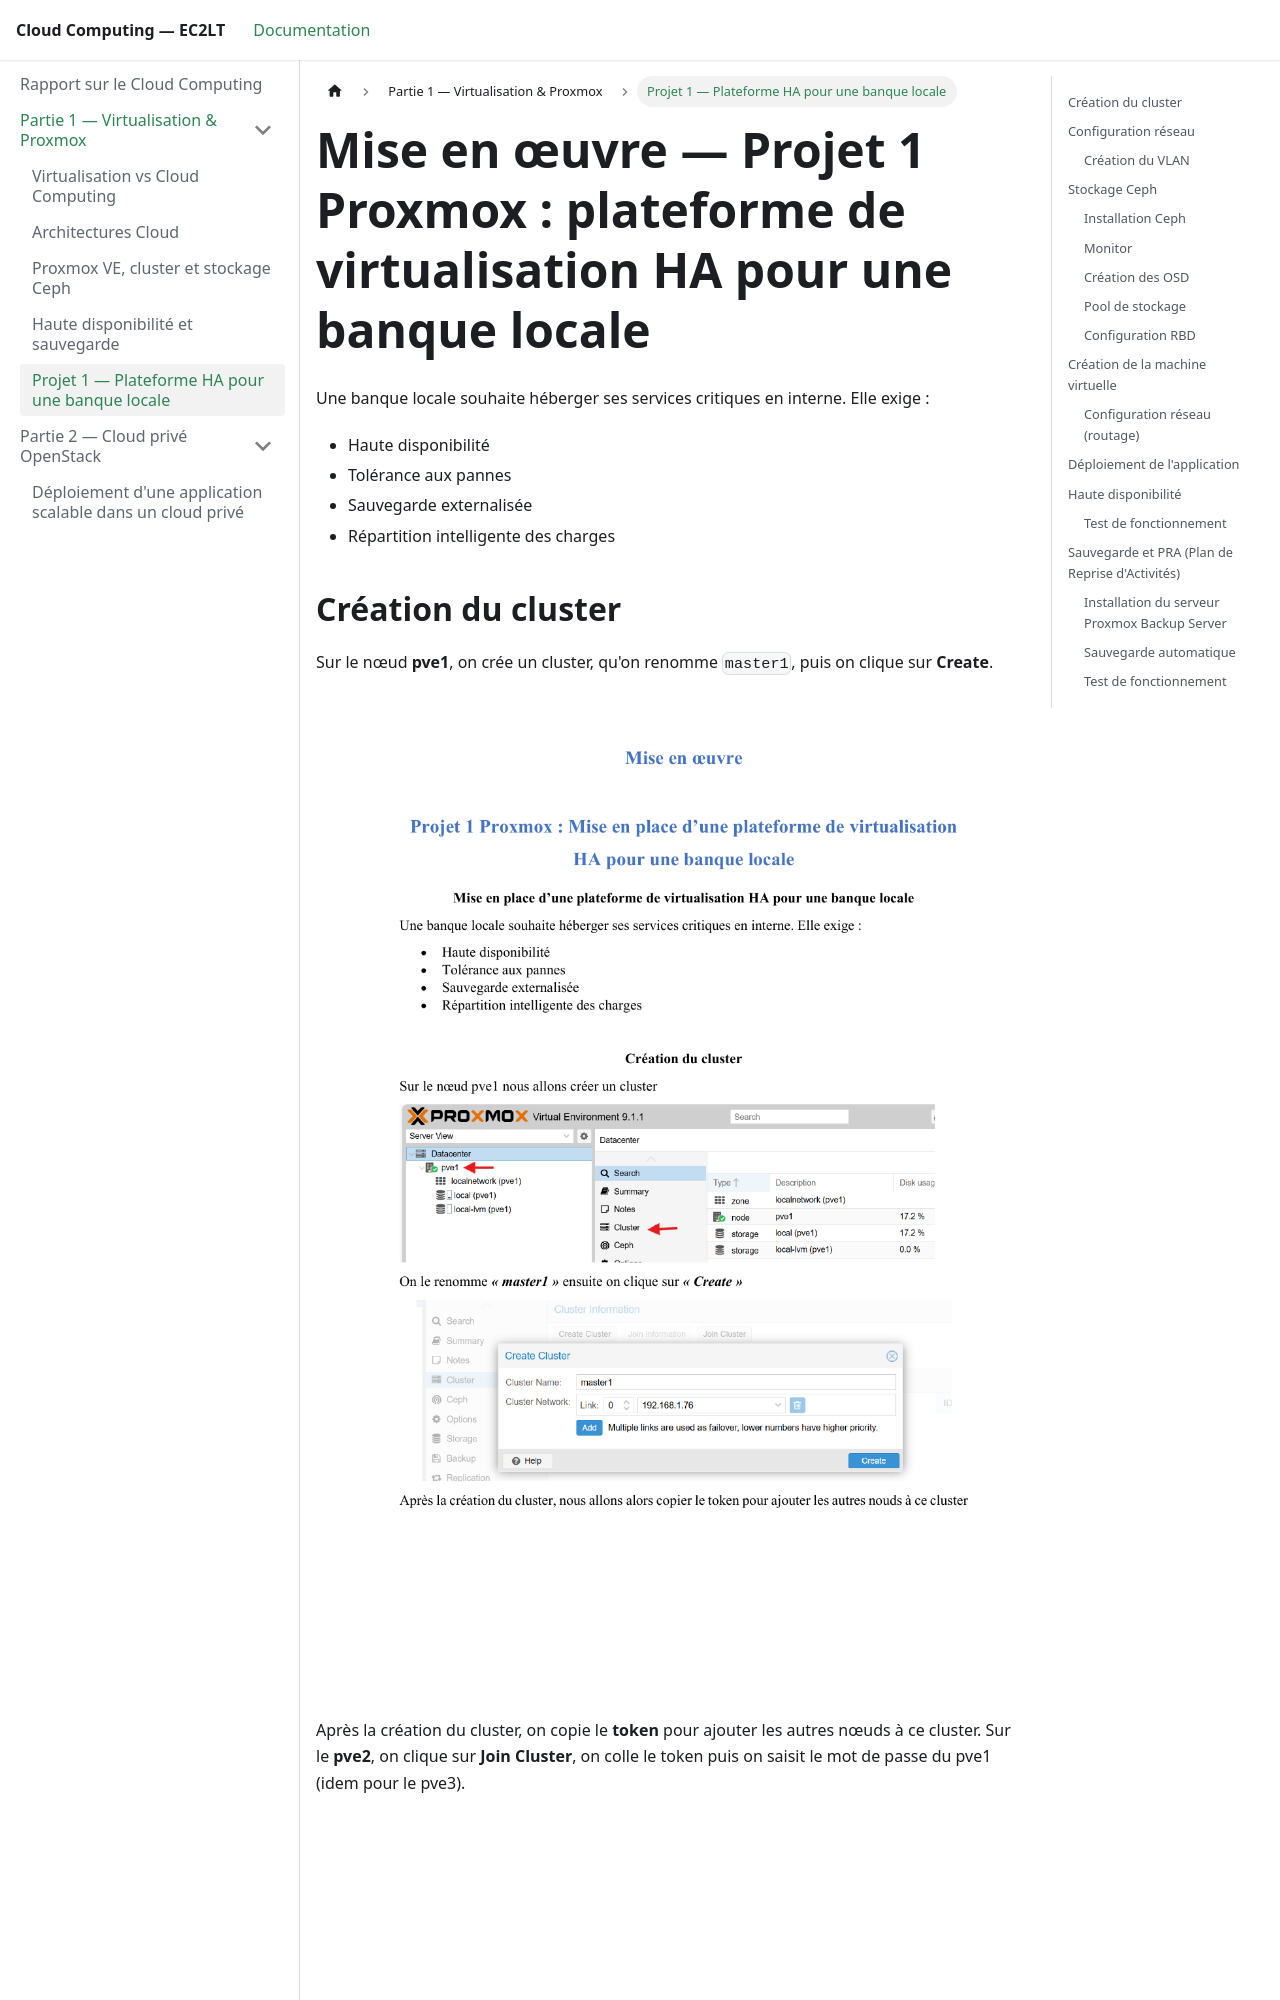

repository: tchapo9/cloud-docs · page: partie1-virtualisation/mise-en-oeuvre-banque/index.html · generator: docusaurus

---
sidebar_position: 5
title: "Projet 1 — Plateforme HA pour une banque locale"
---

# Mise en œuvre — Projet 1 Proxmox : plateforme de virtualisation HA pour une banque locale

Une banque locale souhaite héberger ses services critiques en interne. Elle exige :

- Haute disponibilité
- Tolérance aux pannes
- Sauvegarde externalisée
- Répartition intelligente des charges
